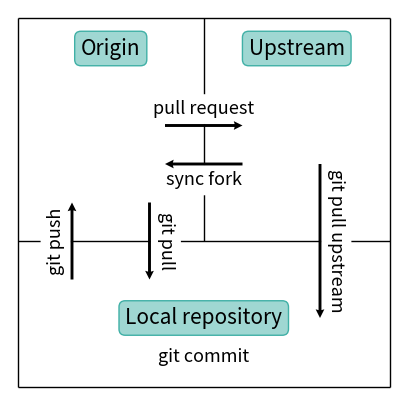

Write the Python code that produced this figure. (Note: this script raises an exception after producing the figure.)
# Wulfric - Cell, Atoms, K-path.
# [redacted]
#
# [redacted]
#
# This program is free software: you can redistribute it and/or modify
# it under the terms of the GNU General Public License as published by
# the Free Software Foundation, either version 3 of the License, or
# (at your option) any later version.
#
# This program is distributed in the hope that it will be useful,
# but WITHOUT ANY WARRANTY; without even the implied warranty of
# MERCHANTABILITY or FITNESS FOR A PARTICULAR PURPOSE.  See the
# GNU General Public License for more details.
#
# You should have received a copy of the GNU General Public License
# along with this program.  If not, see <https://www.gnu.org/licenses/>.


import os
from math import atan, pi

import matplotlib.pyplot as plt
import numpy as np

ROOT_DIR = "."


def arrow_with_text(
    ax, x, y, u, v, text=None, n_shift=2.1, quiver_kwargs=None, text_kwargs=None
):
    if quiver_kwargs is None:
        quiver_kwargs = {}
    if text_kwargs is None:
        text_kwargs = {}

    center = np.array((x + u / 2, y + v / 2), dtype=float)

    if u != 0:
        normal = (-v / u, 1)
        angle = atan(v / u) / pi * 180
    else:
        normal = (1, -u / v)
        if v > 0:
            angle = 90
        else:
            angle = 270

    normal = np.array(normal, dtype=float)
    normal /= np.linalg.norm(normal)

    if text is not None:
        ax.quiver(x, y, u, v, **quiver_kwargs, zorder=6)

    ax.text(
        *(center + n_shift * normal),
        text,
        **text_kwargs,
        rotation=angle,
        rotation_mode="anchor",
        zorder=5,
    )


def main():
    fig, ax = plt.subplots(figsize=(5, 5))
    bbox = dict(
        boxstyle="round",
        ec=(64 / 255, 176 / 255, 166 / 255, 1),
        fc=(64 / 255, 176 / 255, 166 / 255, 0.5),
    )
    bbox_arrow = dict(
        boxstyle="round",
        ec=(1, 1, 1, 1),
        fc=(1, 1, 1, 1),
    )
    text_style = dict(bbox=bbox, size=15, va="center", ha="center")
    text_arrow = dict(bbox=bbox_arrow, size=13, va="center", ha="center")
    arrow_style = dict(
        angles="xy", scale_units="xy", scale=1, headlength=3, headaxislength=2.7
    )

    parent_color = "#EBAE29"
    used_in_color = "#728EFC"
    base_for_color = "#BD2A7B"

    ax.text(25, 10, "Local repository", **text_style)

    ax.text(13, 45, "Origin", **text_style)
    ax.text(37, 45, "Upstream", **text_style)

    arrow_with_text(
        ax,
        8,
        15,
        0,
        10,
        n_shift=-2.1,
        text="git push",
        quiver_kwargs=arrow_style,
        text_kwargs=text_arrow,
    )
    arrow_with_text(
        ax,
        18,
        25,
        0,
        -10,
        text="git pull",
        quiver_kwargs=arrow_style,
        text_kwargs=text_arrow,
    )
    arrow_with_text(
        ax,
        40,
        30,
        0,
        -20,
        text="git pull upstream",
        quiver_kwargs=arrow_style,
        text_kwargs=text_arrow,
    )
    arrow_with_text(
        ax,
        20,
        35,
        10,
        0,
        text="pull request",
        quiver_kwargs=arrow_style,
        text_kwargs=text_arrow,
    )
    arrow_with_text(
        ax,
        30,
        30,
        -10,
        0,
        n_shift=-2.1,
        text="sync fork",
        quiver_kwargs=arrow_style,
        text_kwargs=text_arrow,
    )

    ax.text(25, 5, "git commit", **text_arrow)

    ax.set_xlim(0, 50)
    ax.set_ylim(0, 50)

    ax.hlines([1, 20, 49], 1, 49, color="black", lw=1)
    ax.vlines(25, 20, 49, color="black", lw=1)
    ax.vlines([1, 49], 1, 49, color="black", lw=1)

    # ax.vlines([i for i in range(0, 51)], 0, 50, color="grey", lw=0.1)
    # ax.hlines([i for i in range(0, 51)], 0, 50, color="grey", lw=0.1)
    # ax.vlines([10 * i for i in range(0, 5)], 0, 50, ls="--", color="black", lw=0.5)
    # ax.hlines([10 * i for i in range(0, 5)], 0, 50, ls="--", color="black", lw=0.5)

    ax.axis("off")
    filename = os.path.join(
        ROOT_DIR, "docs", "source", "contribute", "img", "origin-upstream-local.png"
    )
    plt.savefig(filename, dpi=600, bbox_inches="tight")
    print(f"File is saved in {os.path.abspath(filename)}")


if __name__ == "__main__":
    main()
